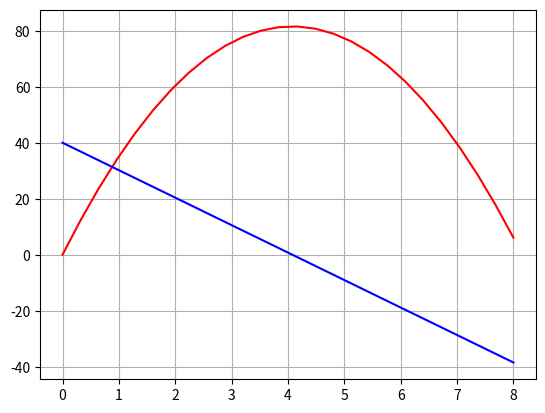

Reproduce this figure in Python.
import numpy as np
import matplotlib.pyplot as plt


# Euler step
def euler(f, t, y, h):
    k1 = f(t, y)
    k2 = f(t + h, y + (h*k1))
    y1 = y + (h/2 * (k1 + k2))
    return y1, t + h

# equation parameters
g = 9.81
#c = 0.01
c = 0

# initial conditions
x10 = 0
x20 = 40

# time parameters
t_start = 0.0
t_stop = 8.0
N = 25
t_step = (t_stop - t_start)/N
T = np.linspace(t_start, t_stop, N+1)


# The system 
def fun(t, x):
    return np.array([x[1], -g - c*x[1]**2*np.sign(x[1])])



X1 = np.zeros(N + 1)
X2 = np.zeros(N + 1)


X1[0] = x10
X2[0] = x20

# initialize time variable
t = t_start

# solve
for k in range(N):
    y, t = euler(fun, t, np.array([X1[k], X2[k]]), t_step)
    X1[k+1] = y[0]
    X2[k+1] = y[1]
    
plt.plot(T, X1, 'r-', T, X2, 'b-')
plt.grid()
plt.show()